pico-8 play session: no input (idle), after a click and taps of 🅾, ❎, 🅾+❎, 🅾 in the second before t = 0

[t = 1 s] idle ~1s (no d-pad/buttons)
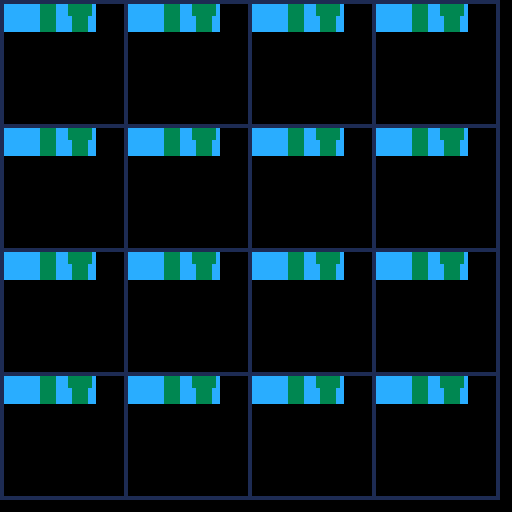

pico-8 cartridge
version 37
__lua__
--wave function collapse

cursor_x = 1
cursor_y = 1

function _init()
	tileset:init()
	grid:init()
end

function _update60()
end

function _draw()
	cls()
	--print(tileset[1].id)
	--print(tileset[2].id)
	--print(tileset[3].id)
	grid:draw()
end
-->8
--tab 1: tileset
tileset_sprites={
	--[[
	 1,
	 2,
	 3,
	 4,
	 5,
	 6,
	 7,
	 8,
	 9,
	10,
	11,
	12,
	13,
	14,
	15,
	16,
	17,
	18,
	19,
	20,
	21,
	22,
	23,
	24,
	25,
	26,
	27,
	28,
	29,
	30,
	31,
	32,
	33,
	34,
	35,
	36,
	37,
	38,
	39,
	40,
	--]]
	41, 42, 43,
}

tileset={
	init=function(self)
		for t = 1, #tileset_sprites do
			local tile = init_tile(tileset_sprites[t])
			add(tileset, tile)
		end
	end
}

-->8
--tab 2: tile

function init_tile(sprite_num)
	local tile={
		id=sprite_num,
		edges={
			n=nil,
			e=nil,
			s=nil,
			w=nil,
		},
	}

	--analyze pixels for edge data

	--top left pixel of sprite
	local sprite_x_on_sheet = (sprite_num % 16) * 8
	local sprite_y_on_sheet = flr(sprite_num % 16) * 8

	--pixel offsets from corner
	local p_off = 3

	--north edge
	local curr_x = sprite_x_on_sheet + p_off
	local curr_y = sprite_y_on_sheet
	tile.edges.n = sget(curr_x, curr_y)

	--east edge
	curr_x = sprite_x_on_sheet + 7
	curr_y = sprite_y_on_sheet + p_off
	tile.edges.e = sget(curr_x, curr_y)

	--south edge
	curr_x = sprite_x_on_sheet + p_off
	curr_y = sprite_y_on_sheet + 7
	tile.edges.s = sget(curr_x, curr_y)

	--west edge
	curr_x = sprite_x_on_sheet
	curr_y = sprite_y_on_sheet + p_off
	tile.edges.w = sget(curr_x, curr_y)

	return tile
end

-->8
--tab 3: grid
grid_size = 4

grid={
	init=function(self)
		for y = 1, grid_size do
			add(self,{})
			for x = 1, grid_size do
				local cell = init_cell()
				add(self[y], cell)
			end
		end
	end,

	update=function(self)
		local lowest_entropy_x = 0
		local lowest_entropy_y = 0
		local lowest_entropy = #tileset
		for y = 1, #grid do
			for x = 1, #grid[y] do
				-- calculate entropy for the current cell
				local curr_entropy = 0
				for t = 1, #grid[y][x].tiles do
					if grid[y][x].tiles[t].possible == true then
						curr_entropy += 1
					end
				end

				-- if the current entropy is 1, then we want to collapse the cell
				if curr_entropy == 1 then
					--code goes here
				
				-- if the current entropy is lower than the lowest, update the lowest entropy info
				elseif curr_entropy < lowest_entropy then
					lowest_entropy_x = x
					lowest_entropy_y = y
					lowest_entropy = curr_entropy
				end
			end
		end
	end,

	draw=function(self)
		local cell_draw_size = (128 / grid_size) - 1
		for y = 0, grid_size-1 do
			for x = 0, grid_size-1 do
				local dx0 = x * cell_draw_size
				local dy0 = y * cell_draw_size
				local dx1 = dx0 + cell_draw_size
				local dy1 = dy0 + cell_draw_size

				local cell = grid[y+1][x+1]

				for t = 1, #cell.tiles do
					if cell.tiles[t].possible == true then
						spr(cell.tiles[t].id, dx0 + (t-1) * 8, dy0)
					end
				end

				rect(dx0, dy0, dx1, dy1, 1)
			end
		end
	end,

	collapse_cell=function(x, y)
		assert(x >= 1)
		assert(x <= grid_size)
		assert(y >= 1)
		assert(y <= grid_size)

		local possible_indices = {}
		for t = 1, #grid[y][x].tiles do
			if grid[y][x].tiles[t].possible == true then
				add(possible_indices, t)
			end
		end

		-- pick a tile to collapse to
		assert(#possible_indices >= 1) -- there must be at least one possible tile to collapse to
		local chosen_i = possible_inidces[rnd(#possible_indices)]
		grid[y][x].collapsed = true
		grid[y][x].collapsed_tile = grid[y][x].tiles[chosen_i]
	end,
}

-->8
--tab 4: cell
function init_cell()
	local cell = {
		tiles = {}, -- a list of tables with the following format: {id=<sprite number>, possible=<true or false>}
		edges = { -- lists of unique edge codes based on what is set to "possible" in the tiles list
			n = {},
			e = {},
			s = {},
			w = {},
		},
		collapsed = false,
		collapsed_tile = nil
	}

	for t = 1, #tileset do
		add(cell.tiles, {id = tileset[t].id, possible = true, tileset_index = t})

		-- if the edge is not already in the cell edge list, then add it
		if list_search(cell.edges.n, tileset[t].edges.n) == false then
			add(cell.edges.n, tileset[t].edges.n)
		end

		-- repeat for east
		if list_search(cell.edges.e, tileset[t].edges.e) == false then
			add(cell.edges.e, tileset[t].edges.e)
		end

		-- repeat for south
		if list_search(cell.edges.s, tileset[t].edges.s) == false then
			add(cell.edges.s, tileset[t].edges.s)
		end

		-- repeat for west
		if list_search(cell.edges.w, tileset[t].edges.w) == false then
			add(cell.edges.w, tileset[t].edges.w)
		end
	end

	return cell
end
-->8
--tab 5: util functions

function list_search(list, search_item)
	for i = 1, #list do
		if list[i] == search_item then
			return true
		end
	end
	return false
end
__gfx__
08080080555005555555555555555555555555555550055555555555555555555550055555500555555555555555555555500555555005555550055555500555
80000008500000055000000550000005500000055000000550000005500000055000000550000005500000055000000550000005500000055000000550000005
00000000500000055000000550000005500000055000000550000005500000055000000550000005500000055000000550000005500000055000000550000005
80000008500000055000000050000005000000055000000050000000000000050000000550000005000000000000000000000005000000005000000000000000
00000000500000055000000050000005000000055000000050000000000000050000000550000005000000000000000000000005000000005000000000000000
00000000500000055000000550000005500000055000000550000005500000055000000550000005500000055000000550000005500000055000000550000005
80000008500000055000000550000005500000055000000550000005500000055000000550000005500000055000000550000005500000055000000550000005
08080080555555555555555555500555555555555555555555500555555005555555555555500555555555555550055555500555555555555550055555500555
50000000500000005000000050000000000000050000000500000005000000055555555555555555555005555550055555555555555555555550055555500555
50000000500000005000000050000000000000050000000500000005000000055000000050000000500000005000000000000005000000050000000500000005
50000000500000005000000050000000000000050000000500000005000000055000000050000000500000005000000000000005000000050000000500000005
50000000000000005000000000000000000000050000000000000005000000005000000000000000500000000000000000000005000000000000000500000000
50000000000000005000000000000000000000050000000000000005000000005000000000000000500000000000000000000005000000000000000500000000
50000000500000005000000050000000000000050000000500000005000000055000000050000000500000005000000000000005000000050000000500000005
50000000500000005000000050000000000000050000000500000005000000055000000050000000500000005000000000000005000000050000000500000005
55555555555555555550055555500555555555555555555555500555555005555000000050000000500000005000000000000005000000050000000500000005
555555555550055500000005000000050000000000000000500000005000000000000000cccccccccc3333cccccccccc00000000000000000000000000000000
000000000000000000000005000000050000000000000000500000005000000000000000cccccccccc3333ccc333333c00000000000000000000000000000000
000000000000000000000005000000050000000000000000500000005000000000000000cccccccccc3333ccc333333c00000000000000000000000000000000
000000000000000000000005000000000000000000000000500000000000000000000000cccccccccc3333ccc333333c00000000000000000000000000000000
000000000000000000000005000000000000000000000000500000000000000000000000cccccccccc3333cccc3333cc00000000000000000000000000000000
000000000000000000000005000000050000000000000000500000005000000000000000cccccccccc3333cccc3333cc00000000000000000000000000000000
000000000000000000000005000000050000000000000000500000005000000000000000cccccccccc3333cccc3333cc00000000000000000000000000000000
000000000000000000000005000000055555555555500555500000005000000000000000cccccccccc3333cccc3333cc00000000000000000000000000000000
